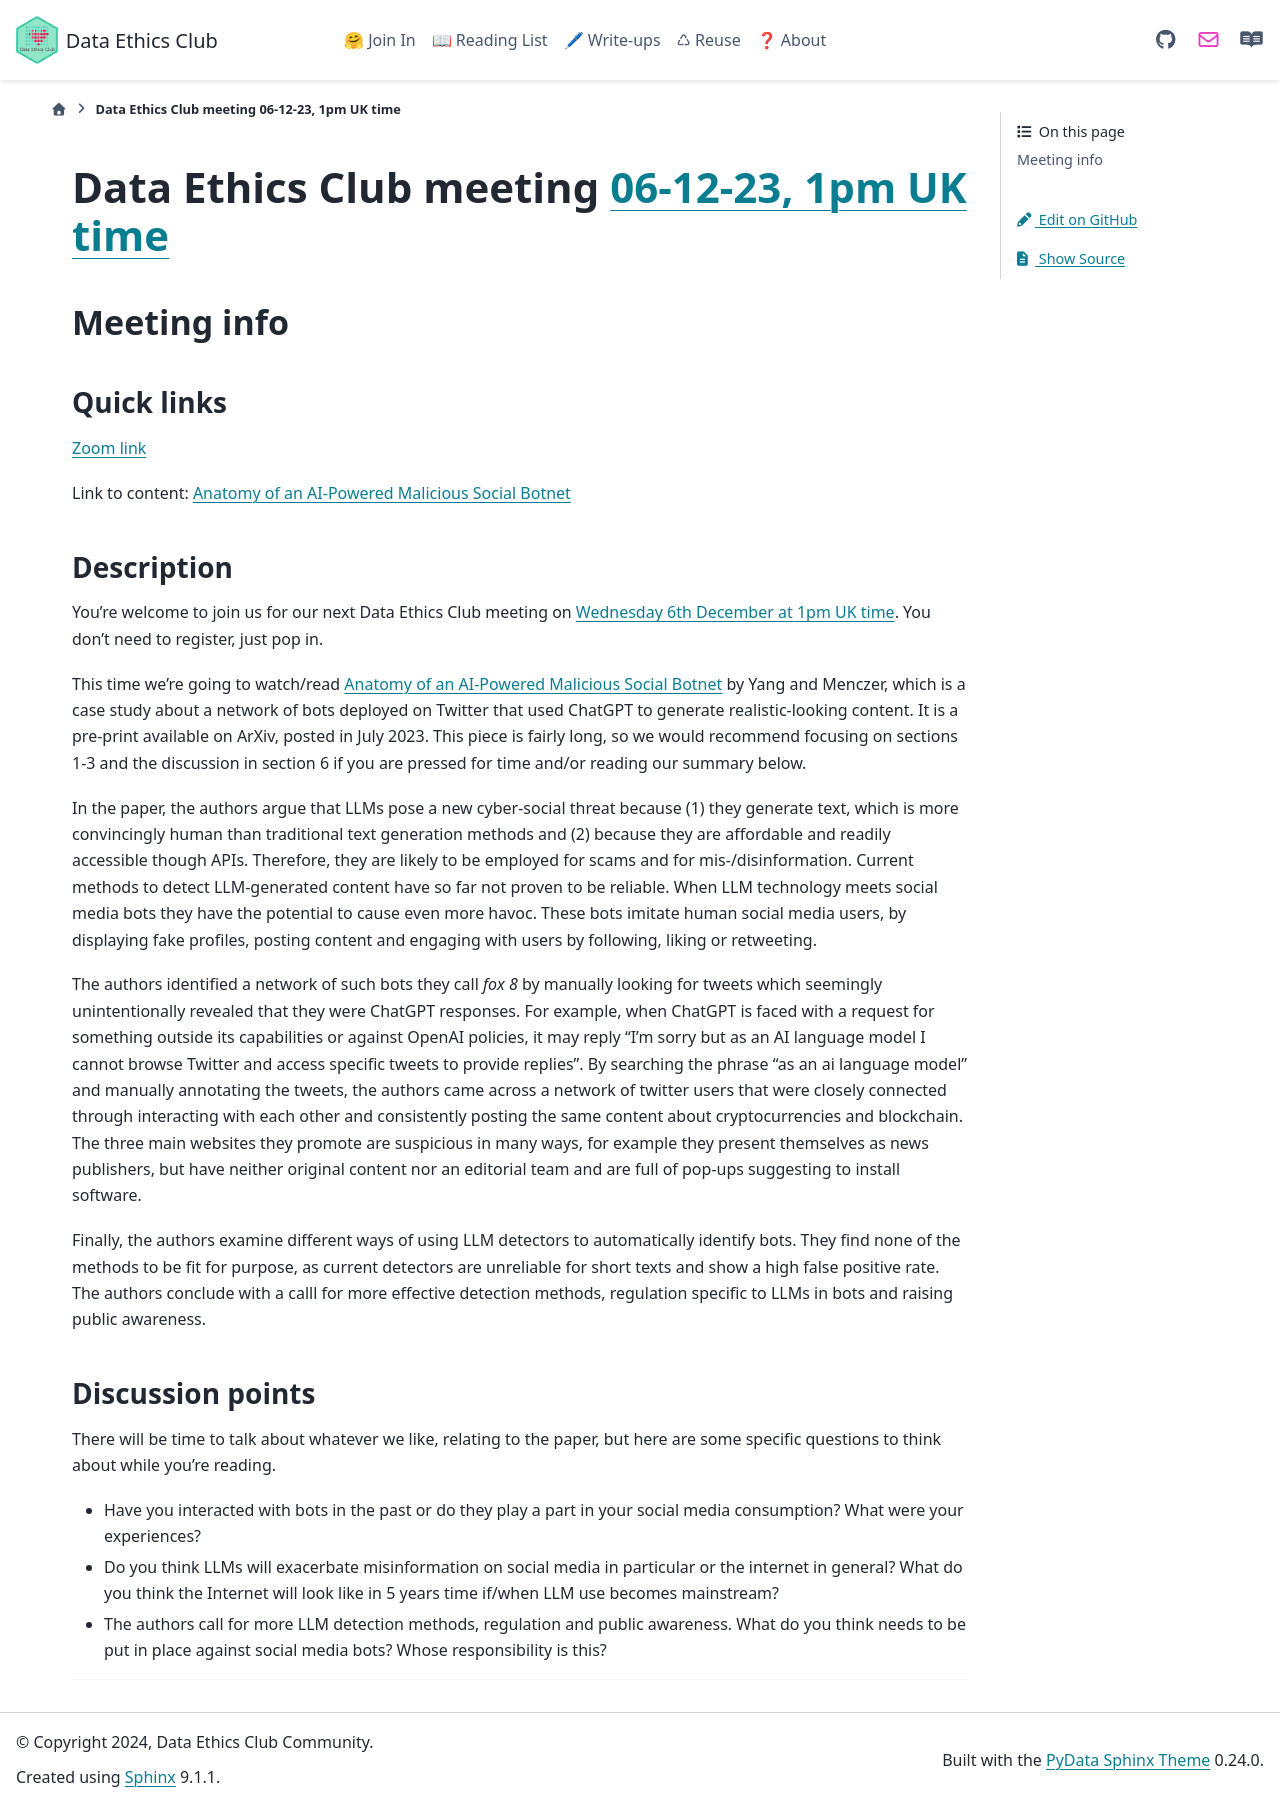

repository: very-good-science/data-ethics-club · page: join_in/meetings/2023/12-dec/06-12-23_meeting.html · generator: sphinx

# Data Ethics Club meeting [06-12-23, 1pm UK time][timedate]

<!-- 
TODO:
- [ ] Change to a new branch (DD-MM-YY_meeting)
- [ ] Copy this template to meetings/YEAR/DD-MM-YY_meeting.md (put in actual year + date)
- [ ] Put in the Event time on: https://www.timeanddate.com/worldclock/fixedform.html and copy result to LINK-TO-TIMEDATE
- [ ] Change all ALL-CAPS placeholders in this form
- [ ] Update the hyperlinks at the bottom of the template
- [ ] Add link to the new file in meetings.md
- [ ] Update the next-meeting.md file
- [ ] Pull request!
- [ ] Create or edit the calendar invite to copy and paste this info over and send it/send an update.
- [ ] Maybe tweet it? #DataEthicsClub @jgiBristol

Repeat meeting link is currently: https://bristol-ac-uk.zoom.us/j/94475153265


Usual time 13:00-14:00
-->
## Meeting info

### Quick links

[Zoom link][zoom]

Link to content: [Anatomy of an AI-Powered Malicious Social Botnet][content]

### Description
You're welcome to join us for our next Data Ethics Club meeting on [Wednesday 6th December at 1pm UK time][timedate]. 
You don't need to register, just pop in. 

This time we're going to watch/read [Anatomy of an AI-Powered Malicious Social Botnet][content] by Yang and Menczer, which is a case study about a network of bots deployed on Twitter that used ChatGPT to generate realistic-looking content. It is a pre-print available on ArXiv, posted in July 2023. 
This piece is fairly long, so we would recommend focusing on sections 1-3 and the discussion in section 6 if you are pressed for time and/or reading our summary below.

In the paper, the authors argue that LLMs pose a new cyber-social threat because (1) they generate text, which is more convincingly human than traditional text generation methods and (2) because they are affordable and readily accessible though APIs. Therefore, they are likely to be employed for scams and for mis-/disinformation. Current methods to detect LLM-generated content have so far not proven to be reliable. When LLM technology meets social media bots they have the potential to cause even more havoc. These bots imitate human social media users, by displaying fake profiles, posting content and engaging with users by following, liking or retweeting.

The authors identified a network of such bots they call *fox 8* by manually looking for tweets which seemingly unintentionally revealed that they were ChatGPT responses. For example, when ChatGPT is faced with a request for something outside its capabilities or against OpenAI policies, it may reply "I'm sorry but as an AI language model I cannot browse Twitter and access specific tweets to provide replies".
By searching the phrase “as an ai language model” and manually annotating the tweets, the authors came across a network of twitter users that were closely connected through interacting with each other and consistently posting the same content about cryptocurrencies and blockchain. The three main websites they promote are suspicious in many ways, for example they present themselves as news publishers, but have neither original content nor an editorial team and are full of pop-ups suggesting to install software.
 
Finally, the authors examine different ways of using LLM detectors to automatically identify bots. They find none of the methods to be fit for purpose, as current detectors are unreliable for short texts and show a high false positive rate. The authors conclude with a calll for more effective detection methods, regulation specific to LLMs in bots and raising public awareness.

### Discussion points

There will be time to talk about whatever we like, relating to the paper, but here are some specific questions to think about while you're reading.
- Have you interacted with bots in the past or do they play a part in your social media consumption? What were your experiences?
- Do you think LLMs will exacerbate misinformation on social media in particular or the internet in general? What do you think the Internet will look like in 5 years time if/when LLM use becomes mainstream?
- The authors call for more LLM detection methods, regulation and public awareness. What do you think needs to be put in place against social media bots? Whose responsibility is this?

---

<!--

## Meeting notes

### Who came
Number of people:

### What did we think?
Notes here!
Shall we email the author? If so, who'll send the email?

-->

[timedate]: https://www.timeanddate.com/worldclock/fixedtime.html?msg=Data+Ethics+Club&iso=20231206T13&p1=299&ah=1
[content]: https://arxiv.org/pdf/2307.16336.pdf  
[zoom]: https://bristol-ac-uk.zoom.us/j/94475153265  
